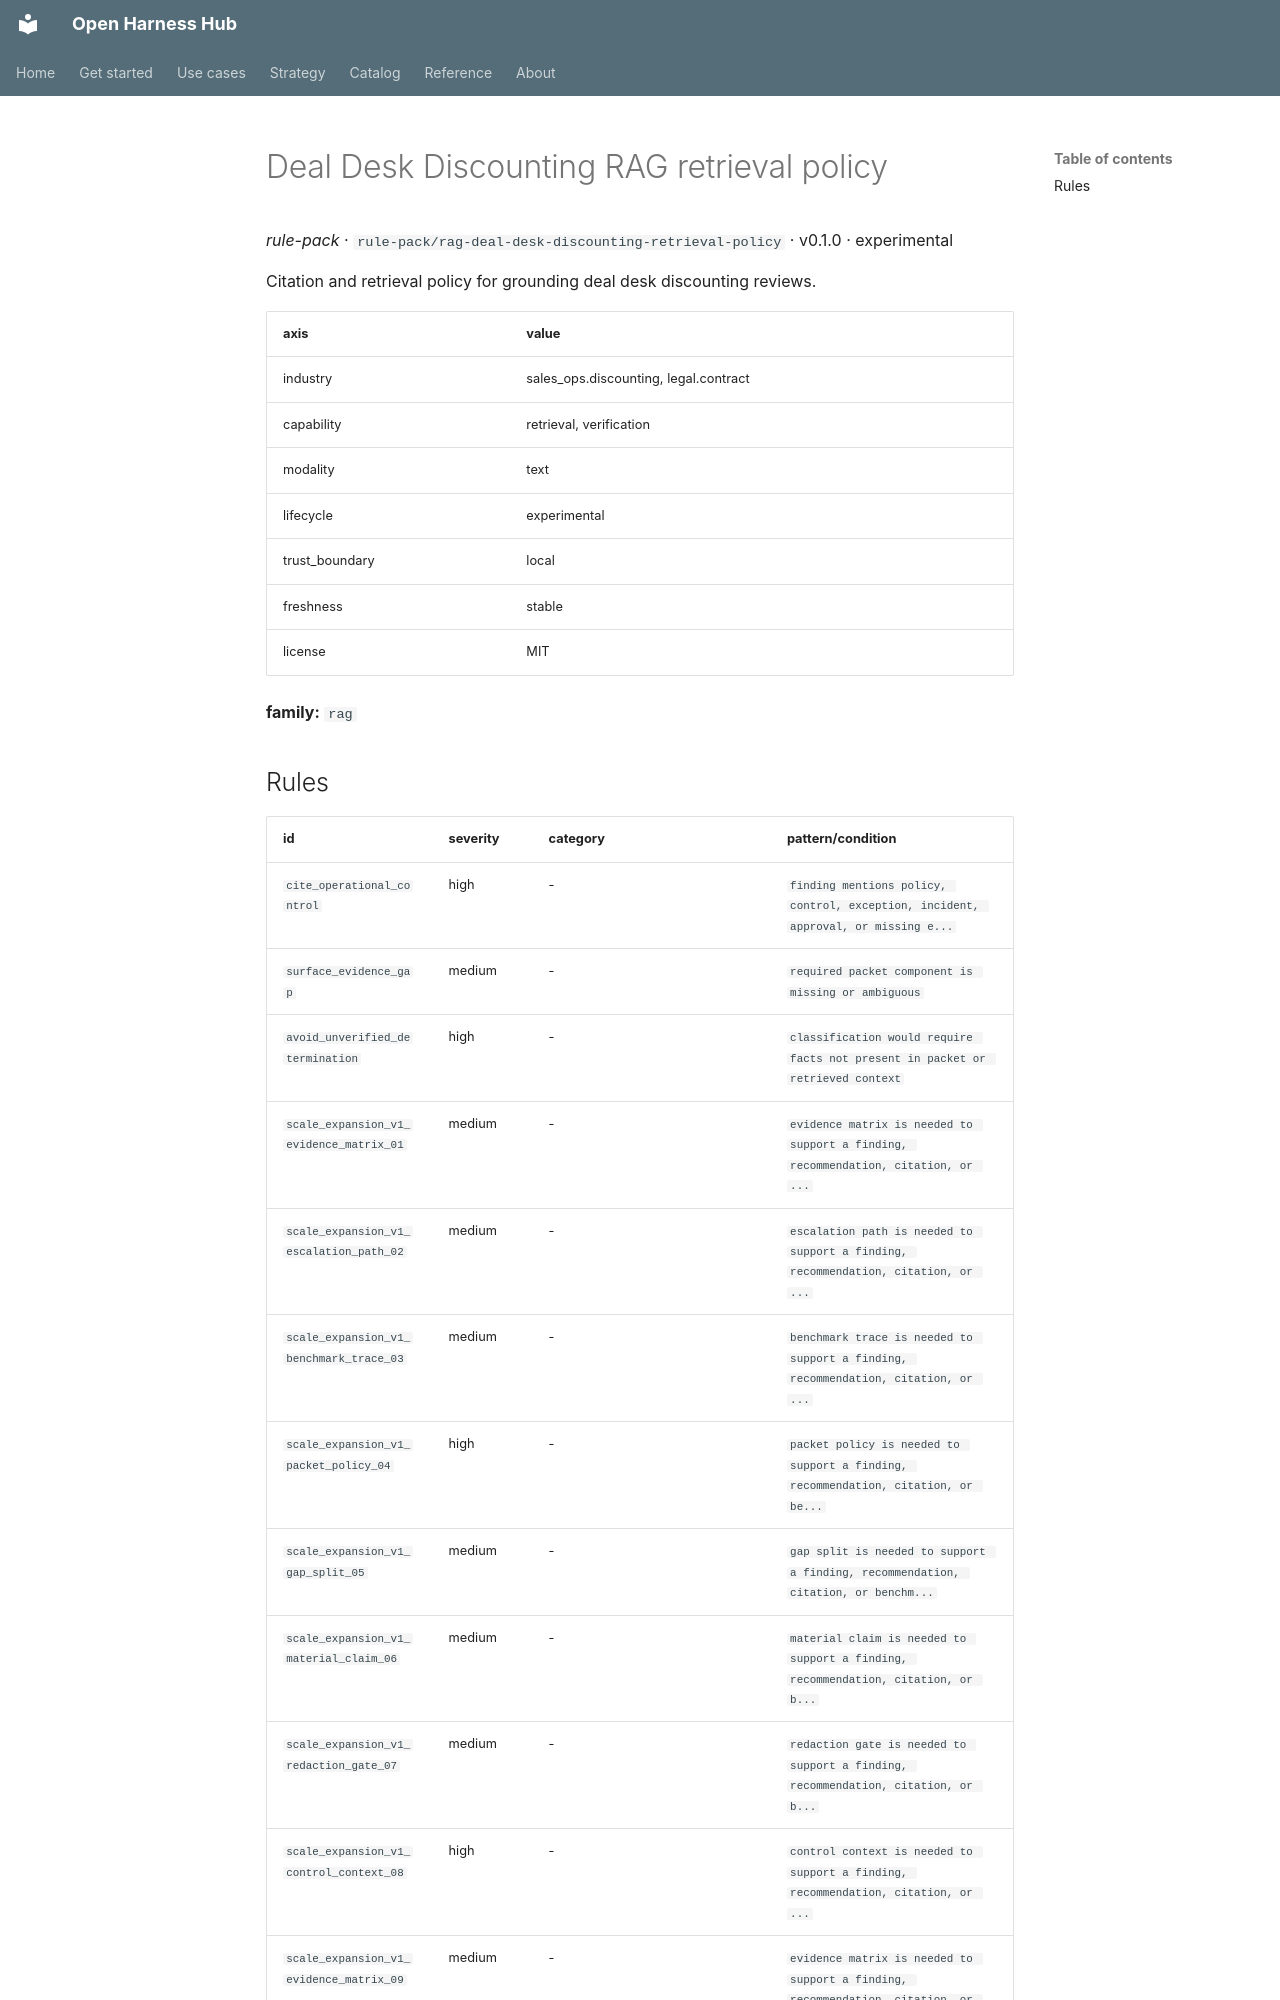

repository: Amarel-Taylor-Scott/open-harness-hub · page: catalog/rule-pack_rag-deal-desk-discounting-retrieval-policy/index.html · generator: mkdocs

# Deal Desk Discounting RAG retrieval policy

*rule-pack* · `rule-pack/rag-deal-desk-discounting-retrieval-policy` · v0.1.0 · experimental

Citation and retrieval policy for grounding deal desk discounting reviews.

| axis | value |
|---|---|
| industry | sales_ops.discounting, legal.contract |
| capability | retrieval, verification |
| modality | text |
| lifecycle | experimental |
| trust_boundary | local |
| freshness | stable |
| license | MIT |



**family:** `rag`
